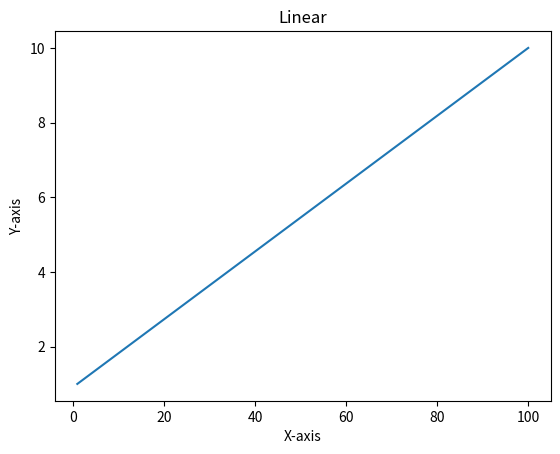
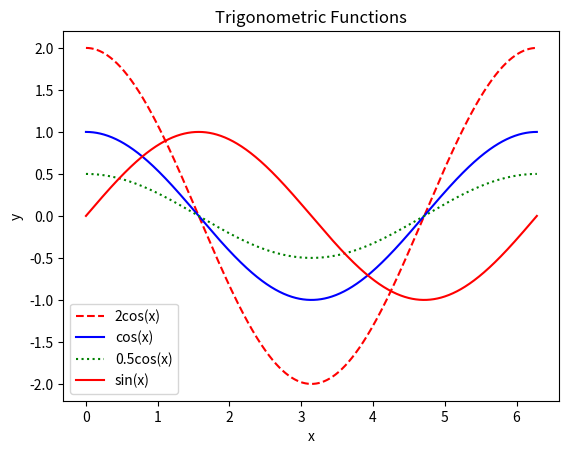

Recreate these plots in Python, in order.
import matplotlib.pyplot as plot
import numpy as np

x = [1, 100]
y = [1, 10]

plot.plot(x, y)
plot.title("Linear")
plot.xlabel("X-axis")
plot.ylabel("Y-axis")
plot.show()


x2 = np.linspace(0, 2 * np.pi, 1000)

y1 = 2 * np.cos(x2)
y2 = np.cos(x2)
y3 = 0.5 * np.cos(x2)
y4 = np.sin(x2)

plot.plot(x2, y1, "r--", label="2cos(x)")
plot.plot(x2, y2, "b-", label="cos(x)")
plot.plot(x2, y3, "g:", label="0.5cos(x)")
plot.plot(x2, y4, "r-", label="sin(x)")

plot.xlabel("x")
plot.ylabel("y")
plot.title("Trigonometric Functions")
plot.legend()

plot.show()


# // (stop - start)/( num-1 )
